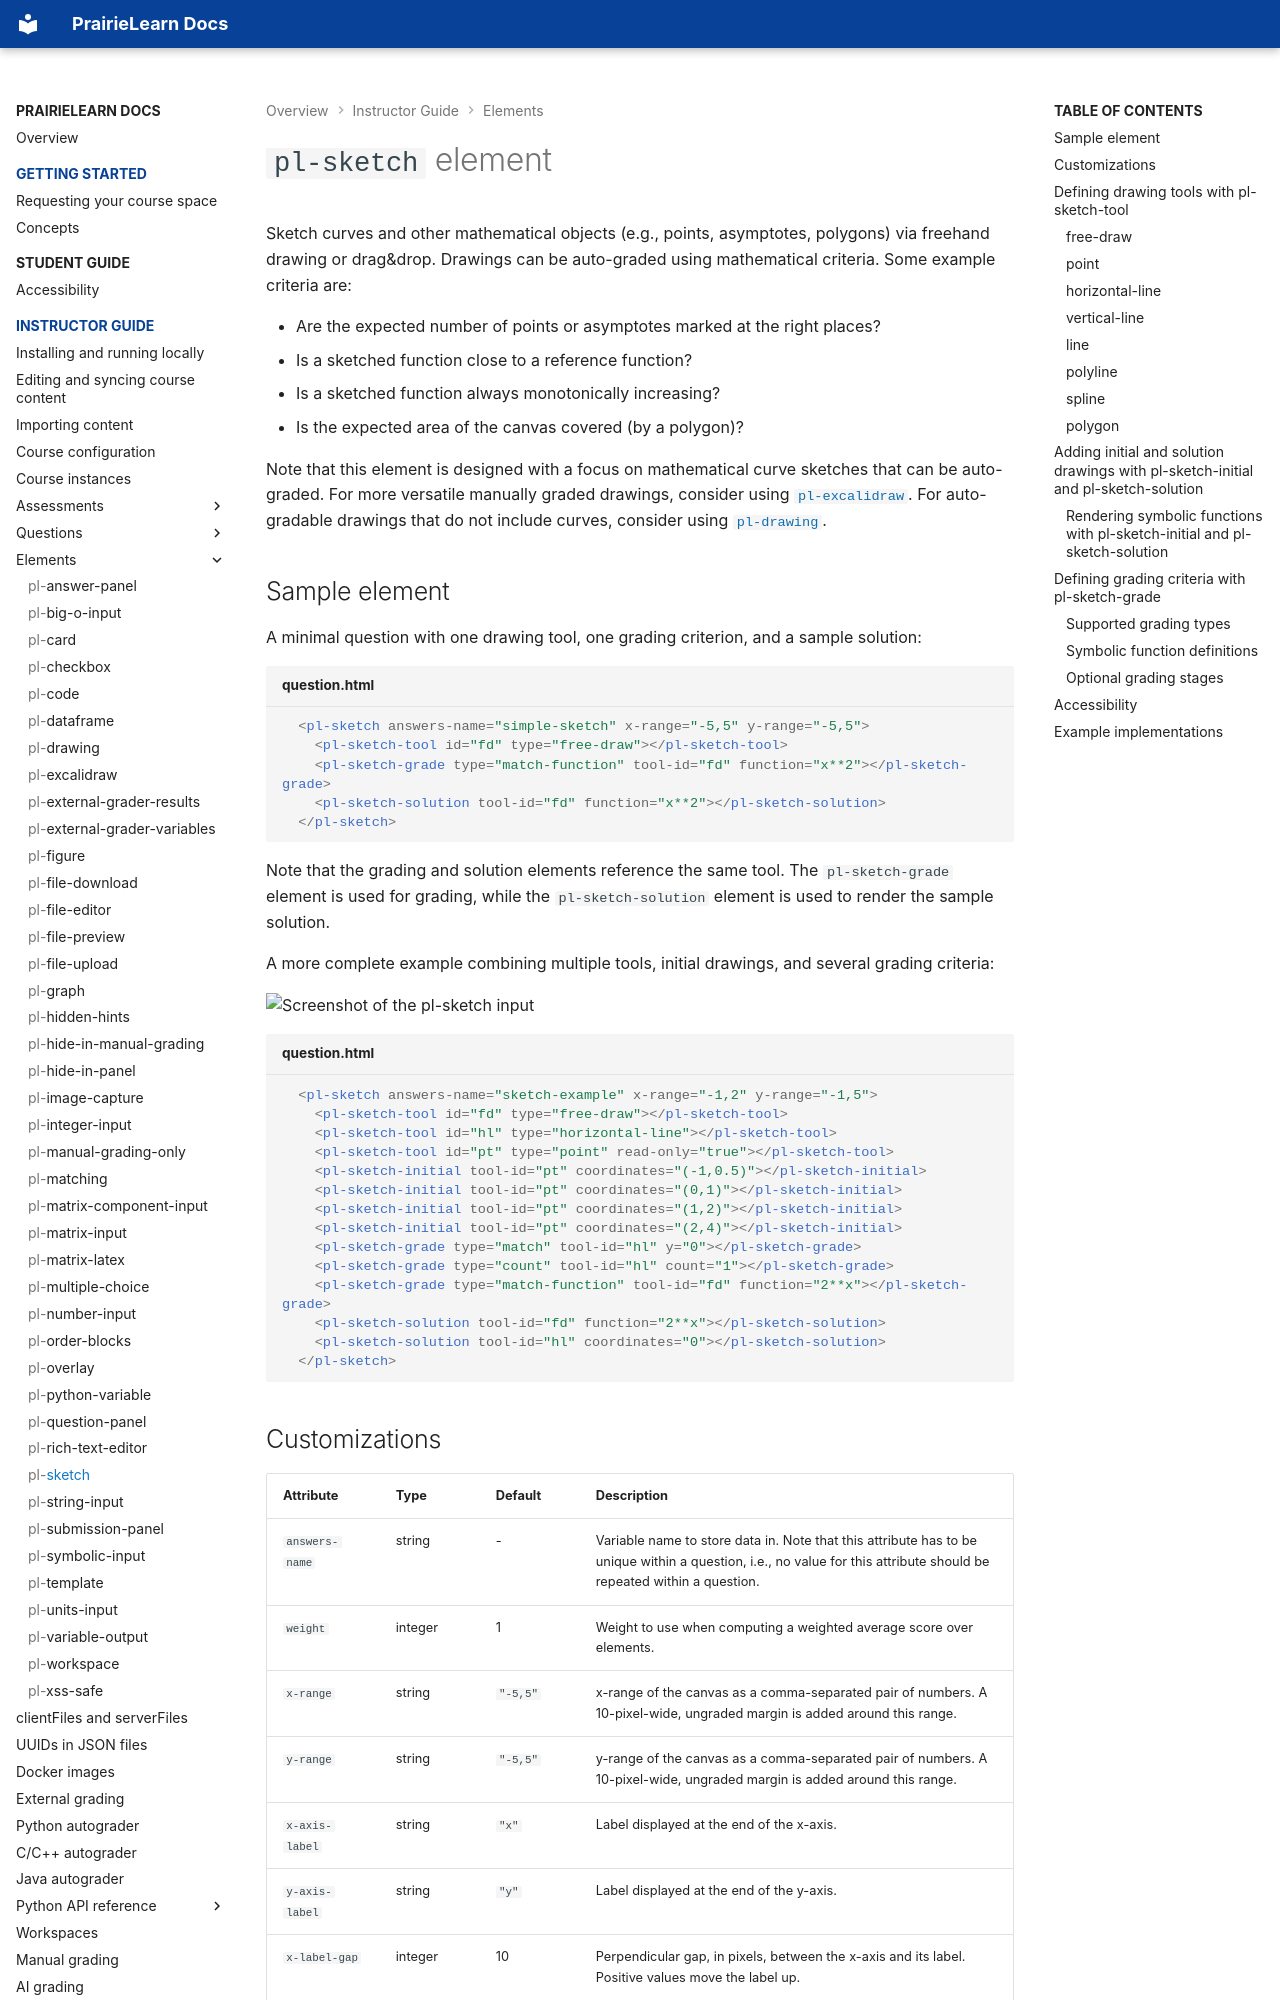

repository: PrairieLearn/PrairieLearn · page: elements/pl-sketch/index.html · generator: mkdocs

# `pl-sketch` element

Sketch curves and other mathematical objects (e.g., points, asymptotes, polygons) via freehand drawing or drag&drop. Drawings can be auto-graded using mathematical criteria. Some example criteria are:

- Are the expected number of points or asymptotes marked at the right places?
- Is a sketched function close to a reference function?
- Is a sketched function always monotonically increasing?
- Is the expected area of the canvas covered (by a polygon)?

Note that this element is designed with a focus on mathematical curve sketches that can be auto-graded. For more versatile manually graded drawings, consider using [`pl-excalidraw`](../elements/pl-excalidraw.md). For auto-gradable drawings that do not include curves, consider using [`pl-drawing`](../pl-drawing/index.md).

## Sample element

A minimal question with one drawing tool, one grading criterion, and a sample solution:

<!-- prettier-ignore -->
```html title="question.html"
  <pl-sketch answers-name="simple-sketch" x-range="-5,5" y-range="-5,5">
    <pl-sketch-tool id="fd" type="free-draw"></pl-sketch-tool>
    <pl-sketch-grade type="match-function" tool-id="fd" function="x**2"></pl-sketch-grade>
    <pl-sketch-solution tool-id="fd" function="x**2"></pl-sketch-solution>
  </pl-sketch>
```

Note that the grading and solution elements reference the same tool. The `pl-sketch-grade` element is used for grading, while the `pl-sketch-solution` element is used to render the sample solution.

A more complete example combining multiple tools, initial drawings, and several grading criteria:

![Screenshot of the pl-sketch input](pl-sketch.png)

<!-- prettier-ignore -->
```html title="question.html"
  <pl-sketch answers-name="sketch-example" x-range="-1,2" y-range="-1,5">
    <pl-sketch-tool id="fd" type="free-draw"></pl-sketch-tool>
    <pl-sketch-tool id="hl" type="horizontal-line"></pl-sketch-tool>
    <pl-sketch-tool id="pt" type="point" read-only="true"></pl-sketch-tool>
    <pl-sketch-initial tool-id="pt" coordinates="(-1,0.5)"></pl-sketch-initial>
    <pl-sketch-initial tool-id="pt" coordinates="(0,1)"></pl-sketch-initial>
    <pl-sketch-initial tool-id="pt" coordinates="(1,2)"></pl-sketch-initial>
    <pl-sketch-initial tool-id="pt" coordinates="(2,4)"></pl-sketch-initial>
    <pl-sketch-grade type="match" tool-id="hl" y="0"></pl-sketch-grade> 
    <pl-sketch-grade type="count" tool-id="hl" count="1"></pl-sketch-grade> 
    <pl-sketch-grade type="match-function" tool-id="fd" function="2**x"></pl-sketch-grade> 
    <pl-sketch-solution tool-id="fd" function="2**x"></pl-sketch-solution>
    <pl-sketch-solution tool-id="hl" coordinates="0"></pl-sketch-solution>
  </pl-sketch>
```
